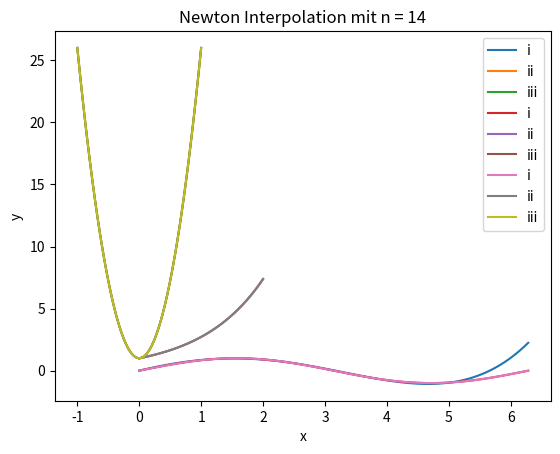

Recreate this plot in Python.
import numpy as np
import math
import matplotlib.pyplot as plt

y = 1.0
x = 1.0

#Die Schleife läuft so lange, bis y+x=1
while y + x > 1:
    y /=2
#Da ab einem y von 1/2 eps x+y=x gilt und wir dieses y gerade berechnet haben gilt:
eps = 2*y
print(eps)

#Stützstellen
x=np.array([0,1,2,3])
y=np.array([-6,2,1,3])


def NewtonCoeff(x,y):
    c = np.zeros(len(x))

    for i in range(len(x)):
        c[i] = y[i]  # c0 = y0

        for j in range(i):
            c[i] = (c[i]-c[j])/(x[i]-x[j]) 

    return c

c=NewtonCoeff(x,y)
print(c)

z=np.array([0,0.5,1,1.5,2,2.5,3,3.5])


def calcNewtonBP(j,z,x): #Berechnung des Newton Basispolynoms N_j
    nx=1
    for i in range(0,j):
        nx *= (z-x[i])
    return nx

def evalNewtonCoeff(c,x,z):
    p=np.zeros(len(z))
    for i in range(0,len(z)):
        #Werte für p_i berechnen
        p[i]= c[0] #mit c0 anfangen, da für N_0 = c0
        for j in range(1,len(x)): #für alle anderen c_i,...,c_n
            p[i] += c[j]*calcNewtonBP(j,z[i],x)
    return p

p=evalNewtonCoeff(c,x,z)

print(p)



def createX(a,b,n):
    x = np.zeros(n)
    for i in range(n):
        x[i] = a + (i/n)*(b-a)
    return x

def iii_f(x):
    return 1/1+(5*x)**2

def plot(n):
    #Definition der Stützstellen und der Funktionswerte für i, ii und iii
    i_z = np.linspace(0,2*math.pi,100)
    i_x = createX(0,2*math.pi,n)
    i_y = np.sin(i_x)
    i_c = NewtonCoeff(i_x,i_y)
    i_p = evalNewtonCoeff(i_c,i_x,i_z)


    ii_z = np.linspace(0,2,100)
    ii_x=createX(0,2,n)
    ii_y=np.exp(ii_x)
    ii_c=NewtonCoeff(ii_x,ii_y)
    ii_p=evalNewtonCoeff(ii_c,ii_x,ii_z)

    iii_z = np.linspace(-1,1,100)
    iii_x = createX(-1,1,n)
    iii_y = iii_f(iii_x)
    iii_c = NewtonCoeff(iii_x,iii_y)
    iii_p = evalNewtonCoeff(iii_c,iii_x,iii_z)

    plt.title("Newton Interpolation mit n = "+str(n))
    plt.xlabel("x")
    plt.ylabel("y")
    plt.plot(i_z,i_p,label="i")
    plt.plot(ii_z, ii_p, label="ii")
    plt.plot(iii_z,iii_p,label="iii")
    plt.legend()
    plt.show() 

plot(5)
plot(11)
plot(14)